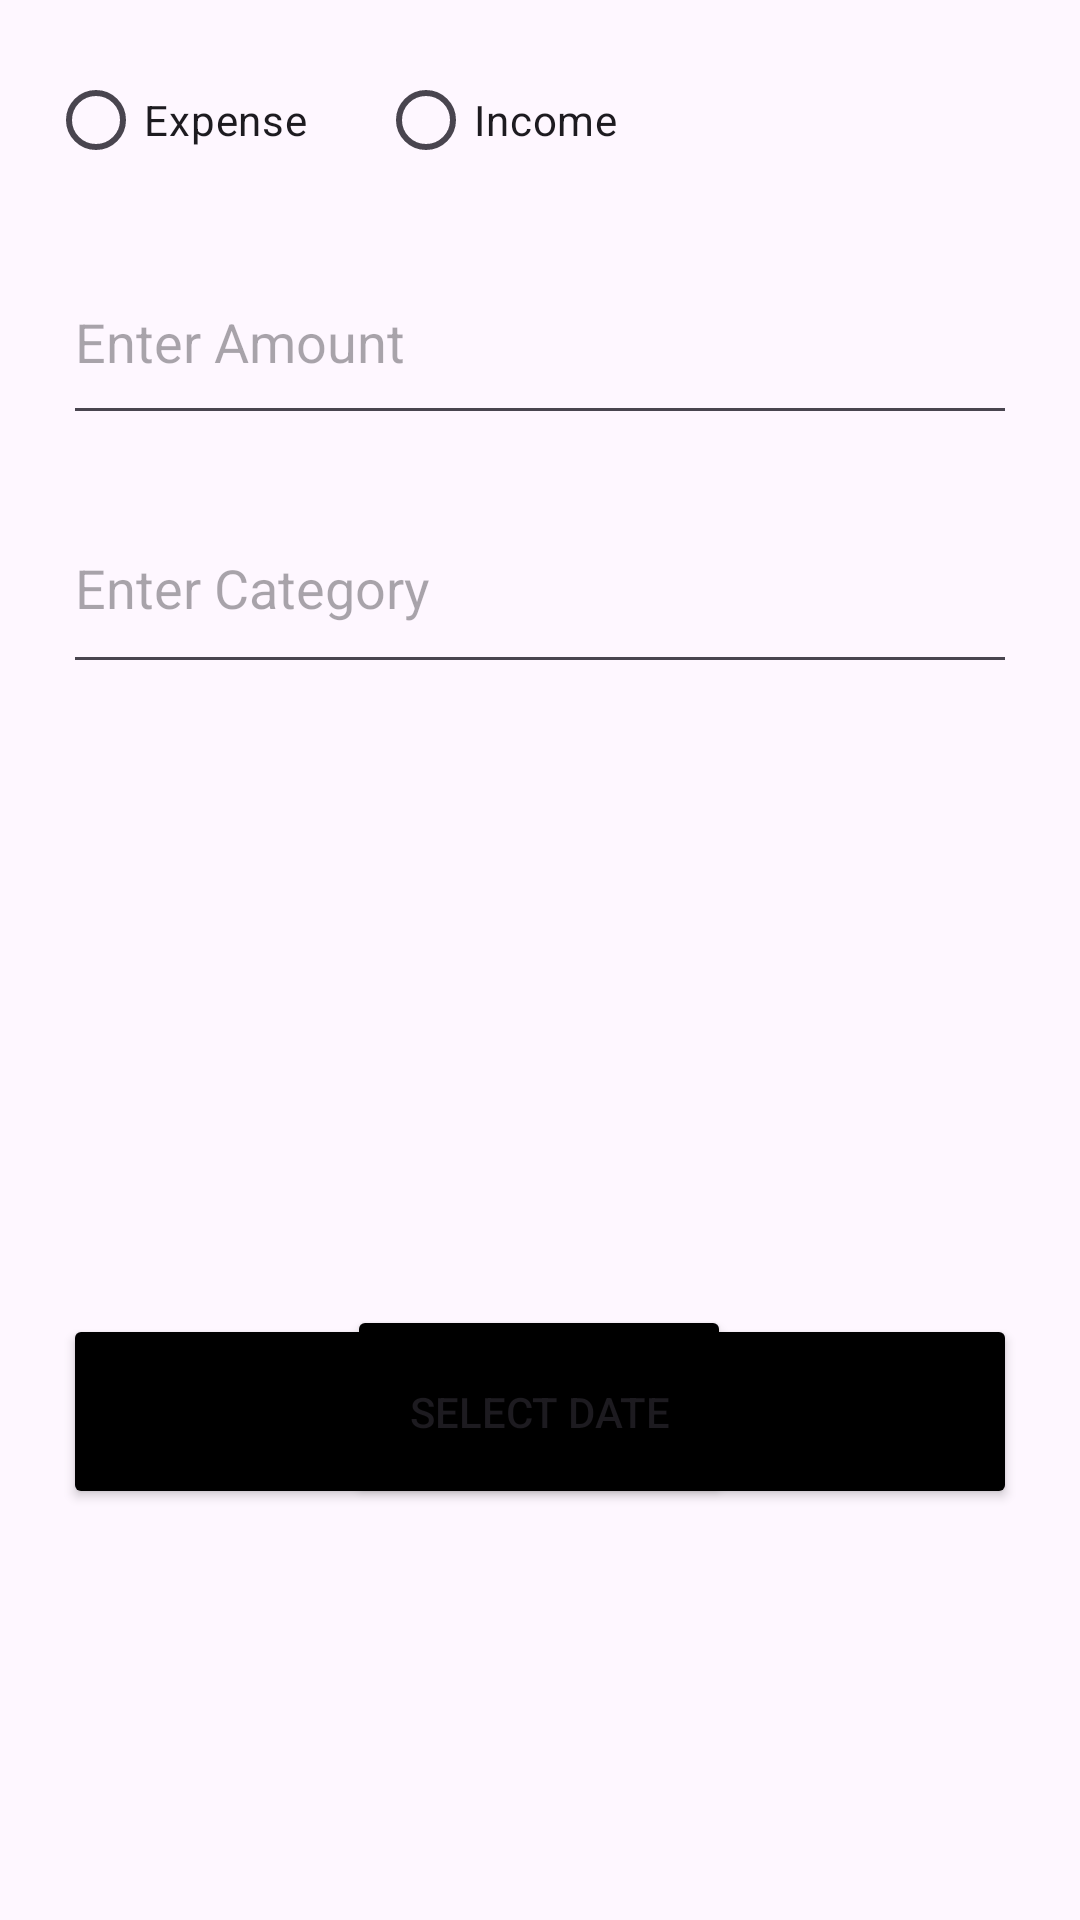

The Android layout XML behind this screen, and the referenced resources:
<!-- AndroidManifest.xml: application theme Theme.BekExpense -->
<!-- res/layout/add_transaction_dialog.xml -->
<androidx.constraintlayout.widget.ConstraintLayout xmlns:android="http://schemas.android.com/apk/res/android"
    xmlns:app="http://schemas.android.com/apk/res-auto"
    xmlns:tools="http://schemas.android.com/tools"
    android:layout_width="match_parent"
    android:layout_height="wrap_content"
    android:padding="16dp">

    
    <RadioGroup
        android:id="@+id/radioGroupTransactionType"
        android:layout_width="0dp"
        android:layout_height="wrap_content"
        android:orientation="horizontal"
        app:layout_constraintEnd_toEndOf="parent"
        app:layout_constraintStart_toStartOf="parent"
        app:layout_constraintTop_toTopOf="parent">

        <RadioButton
            android:id="@+id/radioExpense"
            android:layout_width="110dp"
            android:layout_height="wrap_content"
            android:text="Expense" />

        <RadioButton
            android:id="@+id/radioIncome"
            android:layout_width="110dp"
            android:layout_height="wrap_content"
            android:text="Income" />
    </RadioGroup>

    
    <EditText
        android:id="@+id/etTransactionAmount"
        android:layout_width="318dp"
        android:layout_height="65dp"
        android:layout_marginTop="16dp"
        android:hint="Enter Amount"
        android:inputType="numberDecimal"
        app:layout_constraintEnd_toEndOf="parent"
        app:layout_constraintStart_toStartOf="parent"
        app:layout_constraintTop_toBottomOf="@id/radioGroupTransactionType" />

    
    <EditText
        android:id="@+id/etTransactionCategory"
        android:layout_width="318dp"
        android:layout_height="67dp"
        android:layout_marginTop="16dp"
        android:hint="Enter Category"
        android:inputType="text"
        app:layout_constraintEnd_toEndOf="parent"
        app:layout_constraintStart_toStartOf="parent"
        app:layout_constraintTop_toBottomOf="@id/etTransactionAmount" />

    

    <Button
        android:id="@+id/btnSaveTransaction"
        android:layout_width="128dp"
        android:layout_height="66dp"
        android:layout_marginTop="84dp"
        android:backgroundTint="@color/black"
        android:text="Save"
        app:layout_constraintBottom_toBottomOf="parent"
        app:layout_constraintEnd_toEndOf="parent"
        app:layout_constraintHorizontal_bias="0.498"
        app:layout_constraintStart_toStartOf="parent"
        app:layout_constraintTop_toBottomOf="@id/etTransactionCategory" />

    <Button
        android:id="@+id/btnSelectDate"
        android:layout_width="318dp"
        android:layout_height="65dp"
        android:backgroundTint="@color/black"
        android:text="Select Date"
        app:layout_constraintBottom_toBottomOf="parent"
        app:layout_constraintEnd_toEndOf="parent"
        app:layout_constraintHorizontal_bias="0.491"
        app:layout_constraintStart_toStartOf="parent"
        app:layout_constraintTop_toTopOf="parent"
        app:layout_constraintVertical_bias="0.777" />

</androidx.constraintlayout.widget.ConstraintLayout>
<!-- resources referenced by this layout -->
<resources>
  <color name="black">#FF000000</color>
  <style name="Theme.BekExpense" parent="Base.Theme.BekExpense" />
  <style name="Base.Theme.BekExpense" parent="Theme.Material3.DayNight.NoActionBar">
          
          
      </style>
</resources>
